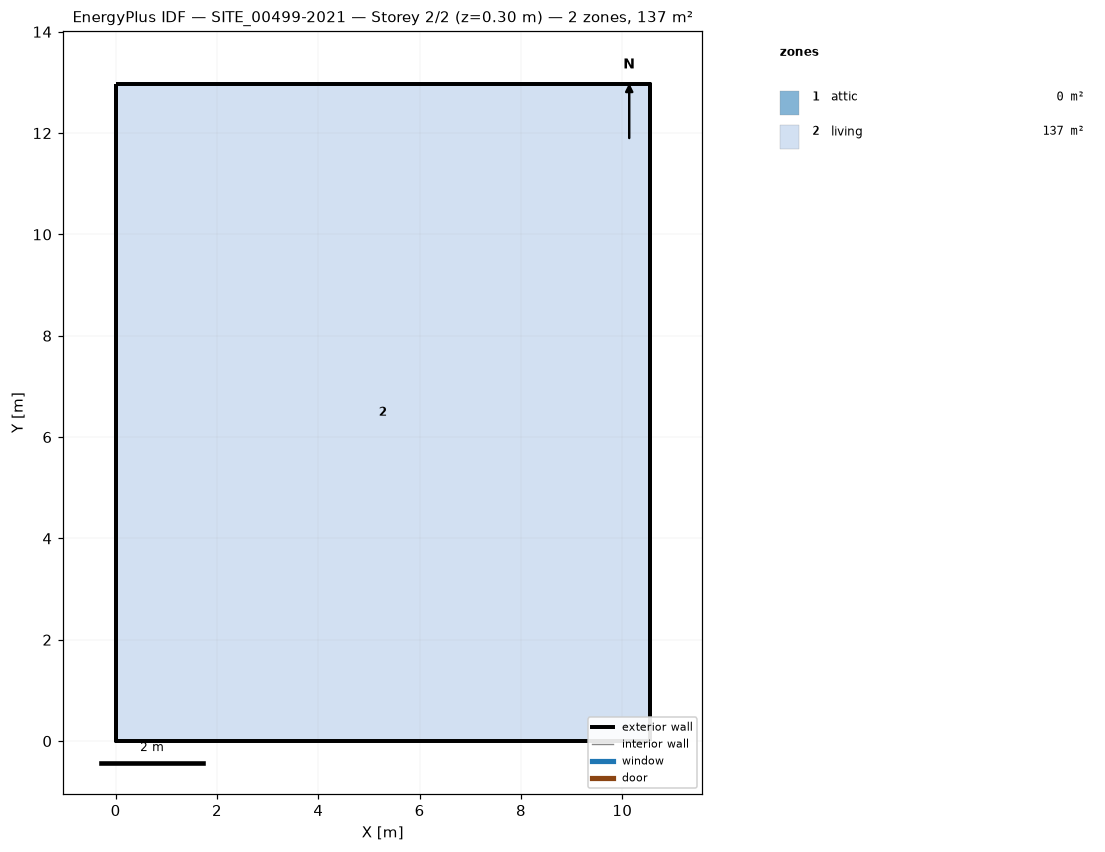
=== STOREY PLAN SPEC (per zone: floor XY polygon, exterior-wall plan segments, windows/doors) ===
zone 1: attic  (0.0 m²)
  exterior wall: (10.54, 0.00) – (10.54, 12.97) – (10.54, 6.49)  [19.5 m]
  exterior wall: (0.00, 12.97) – (0.00, 0.00) – (0.00, 6.49)  [19.5 m]
zone 2: living  (136.8 m²)
  floor: (0.00, 0.00) (0.00, 12.97) (10.54, 12.97) (10.54, 0.00)
  exterior wall: (0.00, 0.00) – (10.54, 0.00)  [10.5 m]
  exterior wall: (10.54, 0.00) – (10.54, 12.97)  [13.0 m]
  exterior wall: (10.54, 12.97) – (0.00, 12.97)  [10.5 m]
  exterior wall: (0.00, 12.97) – (0.00, 0.00)  [13.0 m]

=== DERIVED (storey summary) ===
Building: SITE_00499-2021
Storey: 2 of 2  (floor level z = 0.30 m)
Storey gross floor area: 136.8 m²
Zones on this storey: 2
  - attic: floor 0.0 m²; exterior wall 38.9 m (28.0 m²); WWR 0.0%
  - living: floor 136.8 m²; exterior wall 47.0 m (125.4 m²); WWR 0.0%
Zone adjacency: (none detected)